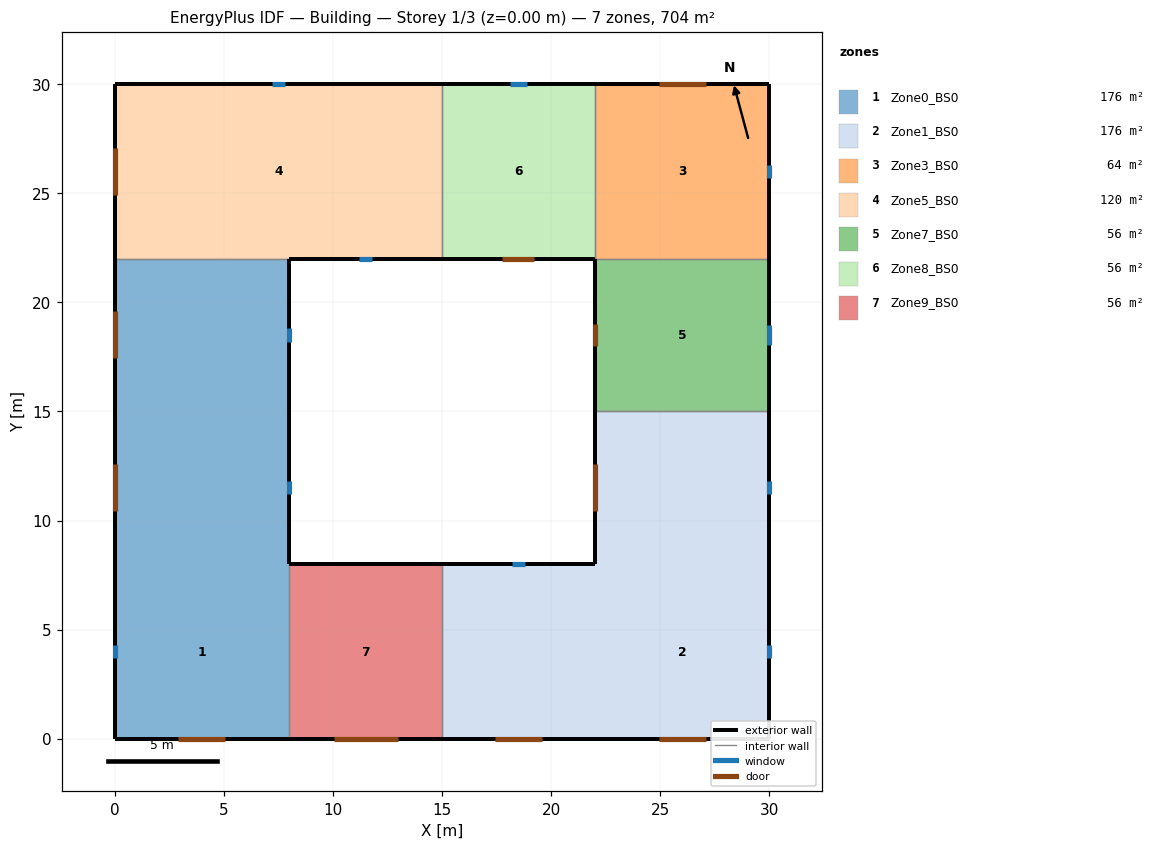
=== STOREY PLAN SPEC (per zone: floor XY polygon, exterior-wall plan segments, windows/doors) ===
zone 1: Zone0_BS0  (176.0 m²)
  floor: (8.00, 8.00) (8.00, 0.00) (0.00, 0.00) (0.00, 8.00)
  floor: (8.00, 15.00) (8.00, 8.00) (0.00, 8.00) (0.00, 15.00)
  floor: (8.00, 22.00) (8.00, 15.00) (0.00, 15.00) (0.00, 22.00)
  exterior wall: (0.00, 0.00) – (8.00, 0.00)  [8.0 m]
    door: (2.92, 0.00) – (5.08, 0.00)  [6.3 m²]
  exterior wall: (0.00, 8.00) – (0.00, 0.00)  [8.0 m]
    window: (0.00, 4.30) – (0.00, 3.70)  [0.4 m²]
  exterior wall: (0.00, 15.00) – (0.00, 8.00)  [7.0 m]
    door: (0.00, 12.58) – (0.00, 10.42)  [6.3 m²]
  exterior wall: (8.00, 8.00) – (8.00, 15.00)  [7.0 m]
    window: (8.00, 11.20) – (8.00, 11.80)  [0.4 m²]
  exterior wall: (0.00, 22.00) – (0.00, 15.00)  [7.0 m]
    door: (0.00, 19.58) – (0.00, 17.42)  [6.3 m²]
  exterior wall: (8.00, 15.00) – (8.00, 22.00)  [7.0 m]
    window: (8.00, 18.20) – (8.00, 18.80)  [0.4 m²]
  interior walls: 2
zone 2: Zone1_BS0  (176.0 m²)
  floor: (22.00, 8.00) (22.00, 0.00) (15.00, 0.00) (15.00, 8.00)
  floor: (30.00, 8.00) (30.00, 0.00) (22.00, 0.00) (22.00, 8.00)
  floor: (30.00, 15.00) (30.00, 8.00) (22.00, 8.00) (22.00, 15.00)
  exterior wall: (15.00, 0.00) – (22.00, 0.00)  [7.0 m]
    door: (17.42, 0.00) – (19.58, 0.00)  [6.3 m²]
  exterior wall: (22.00, 8.00) – (15.00, 8.00)  [7.0 m]
    window: (18.80, 8.00) – (18.20, 8.00)  [0.4 m²]
  exterior wall: (22.00, 0.00) – (30.00, 0.00)  [8.0 m]
    door: (24.92, 0.00) – (27.08, 0.00)  [6.3 m²]
  exterior wall: (30.00, 0.00) – (30.00, 8.00)  [8.0 m]
    window: (30.00, 3.70) – (30.00, 4.30)  [0.4 m²]
  exterior wall: (30.00, 8.00) – (30.00, 15.00)  [7.0 m]
    window: (30.00, 11.20) – (30.00, 11.80)  [0.4 m²]
  exterior wall: (22.00, 15.00) – (22.00, 8.00)  [7.0 m]
    door: (22.00, 12.58) – (22.00, 10.42)  [6.3 m²]
  interior walls: 2
zone 3: Zone3_BS0  (64.0 m²)
  floor: (30.00, 30.00) (30.00, 22.00) (22.00, 22.00) (22.00, 30.00)
  exterior wall: (30.00, 30.00) – (22.00, 30.00)  [8.0 m]
    door: (27.08, 30.00) – (24.92, 30.00)  [6.3 m²]
  exterior wall: (30.00, 22.00) – (30.00, 30.00)  [8.0 m]
    window: (30.00, 25.70) – (30.00, 26.30)  [0.4 m²]
  interior walls: 2
zone 4: Zone5_BS0  (120.0 m²)
  floor: (15.00, 30.00) (15.00, 22.00) (0.00, 22.00) (0.00, 30.00)
  exterior wall: (0.00, 30.00) – (0.00, 22.00)  [8.0 m]
    door: (0.00, 27.08) – (0.00, 24.92)  [6.3 m²]
  exterior wall: (8.00, 22.00) – (15.00, 22.00)  [7.0 m]
    window: (11.20, 22.00) – (11.80, 22.00)  [0.4 m²]
  exterior wall: (15.00, 30.00) – (0.00, 30.00)  [15.0 m]
    window: (7.80, 30.00) – (7.20, 30.00)  [0.4 m²]
  interior walls: 2
zone 5: Zone7_BS0  (56.0 m²)
  floor: (30.00, 22.00) (30.00, 15.00) (22.00, 15.00) (22.00, 22.00)
  exterior wall: (22.00, 22.00) – (22.00, 15.00)  [7.0 m]
    door: (22.00, 18.99) – (22.00, 18.01)  [2.2 m²]
  exterior wall: (30.00, 15.00) – (30.00, 22.00)  [7.0 m]
    window: (30.00, 18.05) – (30.00, 18.95)  [1.3 m²]
  interior walls: 2
zone 6: Zone8_BS0  (56.0 m²)
  floor: (22.00, 30.00) (22.00, 22.00) (15.00, 22.00) (15.00, 30.00)
  exterior wall: (22.00, 30.00) – (15.00, 30.00)  [7.0 m]
    window: (18.90, 30.00) – (18.10, 30.00)  [1.6 m²]
  exterior wall: (15.00, 22.00) – (22.00, 22.00)  [7.0 m]
    door: (17.77, 22.00) – (19.23, 22.00)  [4.0 m²]
  interior walls: 2
zone 7: Zone9_BS0  (56.0 m²)
  floor: (15.00, 8.00) (15.00, 0.00) (8.00, 0.00) (8.00, 8.00)
  exterior wall: (8.00, 0.00) – (15.00, 0.00)  [7.0 m]
    door: (10.03, 0.00) – (12.97, 0.00)  [11.5 m²]
  exterior wall: (15.00, 8.00) – (8.00, 8.00)  [7.0 m]
  interior walls: 2

=== DERIVED (storey summary) ===
Building: Building
Storey: 1 of 3  (floor level z = 0.00 m)
Storey gross floor area: 704.0 m²
Zones on this storey: 7
  - Zone0_BS0: floor 176.0 m²; exterior wall 44.0 m (220.0 m²); 3 window(s) 1.1 m²; WWR 0.5%; 3 door(s)
  - Zone1_BS0: floor 176.0 m²; exterior wall 44.0 m (220.0 m²); 3 window(s) 1.1 m²; WWR 0.5%; 3 door(s)
  - Zone3_BS0: floor 64.0 m²; exterior wall 16.0 m (80.0 m²); 1 window(s) 0.4 m²; WWR 0.5%; 1 door(s)
  - Zone5_BS0: floor 120.0 m²; exterior wall 30.0 m (150.0 m²); 2 window(s) 0.7 m²; WWR 0.5%; 1 door(s)
  - Zone7_BS0: floor 56.0 m²; exterior wall 14.0 m (70.0 m²); 1 window(s) 1.3 m²; WWR 1.8%; 1 door(s)
  - Zone8_BS0: floor 56.0 m²; exterior wall 14.0 m (70.0 m²); 1 window(s) 1.6 m²; WWR 2.3%; 1 door(s)
  - Zone9_BS0: floor 56.0 m²; exterior wall 14.0 m (70.0 m²); WWR 0.0%; 1 door(s)
Zone adjacency (shared interzone walls):
  - Zone0_BS0 ↔ Zone5_BS0
  - Zone0_BS0 ↔ Zone9_BS0
  - Zone1_BS0 ↔ Zone7_BS0
  - Zone1_BS0 ↔ Zone9_BS0
  - Zone3_BS0 ↔ Zone7_BS0
  - Zone3_BS0 ↔ Zone8_BS0
  - Zone5_BS0 ↔ Zone8_BS0